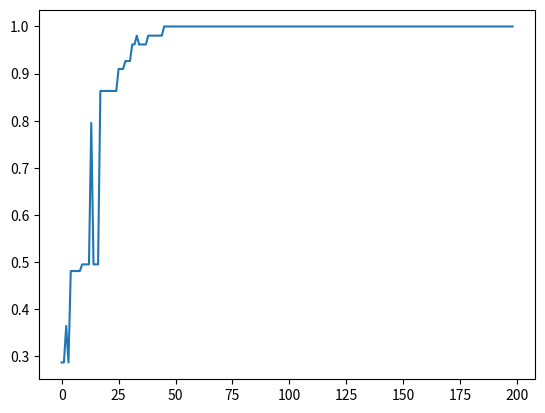

Source code (Python):
import random
import math
import matplotlib.pyplot as plt


class GA:
    def __init__(self, gen_starting_pop_f, fitness_f, selection_f, crossover_f,
                 mutation_f, termination_f, prob_crossover, prob_mutation):
        self.gen_starting_pop_f = gen_starting_pop_f
        self.fitness_f = fitness_f
        self.selection_f = selection_f
        self.crossover_f = crossover_f
        self.mutation_f = mutation_f
        self.termination_f = termination_f
        self.prob_crossover = prob_crossover
        self.prob_mutation = prob_mutation
        self.population = self.gen_starting_pop_f()
    def get_best_specimen_index(self):
        return self.population_fitness.index(max(self.population_fitness))
    def run(self):
        pop_size = len(self.population)
        self.population_fitness = [ 0 for i in range(pop_size) ]
        plot_data = []
        for i in range(pop_size):
            self.population_fitness[i] = self.fitness_f(self.population[i])
        while not self.termination_f(self):         
            # selection
            parents = []
            for i in range(pop_size):
                parents.append(self.selection_f(self.population, self.population_fitness))
            
            # crossing
            parents_idx = 1
            children = []            
            while len(children) < pop_size and parents_idx < pop_size:
                for child in self.crossover_f(self.prob_crossover, parents[parents_idx], parents[parents_idx - 1]):
                    children.append(child)
                parents_idx += 2
            if len(children) > pop_size:
                children = children[:pop_size]
            
            # mutation
            for i in range(pop_size):
                children[i] = self.mutation_f(children[i], self.prob_mutation)
            
            self.population = children
            for i in range(pop_size):
                self.population_fitness[i] = self.fitness_f(self.population[i])
            plot_data.append(self.population_fitness[self.get_best_specimen_index()])
        
        for i in range(pop_size):
            print("{} = {}".format(self.population_fitness[i], self.population[i]))
        return self.population[self.get_best_specimen_index()].copy(), plot_data


def gen_gen_starting_pop(population_size, genotype_size):
    def gen_starting_pop():
        population = []
        for i in range(population_size):
            population.append([ random.getrandbits(1) for j in range(genotype_size) ])
        return population
    return gen_starting_pop


def tournament_selection(pop, pop_fit):
    tournament_size = 2
    tournament = []
    for i in range(tournament_size):
        tournament.append(random.randint(0, len(pop) - 1))
    best = tournament[0]
    for i in range(1, tournament_size):
        if pop_fit[tournament[i]] > pop_fit[best]:
            best = tournament[i]
    return pop[best].copy()


def one_point_crossover(prob_crossover, parent_a, parent_b):
    if random.random() > prob_crossover:
        return parent_a, parent_b
    child_a = parent_a.copy()
    child_b = parent_b.copy()
    pp = random.randint(0, len(parent_a))
    for i in range(pp, len(parent_a)):
        child_a[i], child_b[i] = child_b[i], child_a[i]
    return child_a, child_b


def mutation(genotype, prob):
    new_genotype = genotype.copy()
    for i in range(len(new_genotype)):
        if random.random() < prob:
            new_genotype[i] = 1 - new_genotype[i]
    return new_genotype


def gen_terminate_after_iterations(iterations):
    def terminate_after_iterations(self):
        try:
            self.iteration += 1
        except:
            self.iteration = 1
            return False
        if self.iteration >= iterations:
            return True
        return False
    return terminate_after_iterations


def gen_terminate_after_fitness_goal(goal):
    def terminate_after_fitness_goal(self):
        try:
            if sum(self.population_fitness) / len(self.population_fitness) >= goal:
                return True
        except:
            return False
        return False
    return terminate_after_fitness_goal


def gen_terminate_immediately():
    def terminate_immediately(self):
        return True
    return terminate_immediately


def xor_list(a, b):
    if len(a) != len(b):
        raise Exception("xor_list")
    result = []
    for i in range(len(a)):
        result.append(a[i] ^ b[i])
    return result


def shr_list(a, b):
    result = []
    for i in range(len(a) - b):
        result.append(a[i + b])
    for i in range(b):
        result.append(0)
    return result


def gray_to_binary_list(gray):
    result = gray.copy()
    mask = gray.copy()
    while 1 in mask:
        mask = shr_list(mask, 1)
        result = xor_list(result, mask)
    return result


def binary_list_to_gray(binary_list):
    result = xor_list(binary_list, shr_list(binary_list, 1))  
    return result


def binary_list_to_decimal(binary_list):
    result = 0
    for i in range(len(binary_list)):
        result += binary_list[i] * ( 2 ** i )
    return result


def decimal_to_binary_list(number):
    result = [int(i) for i in bin(number)[2:]]
    result.reverse()
    return result


def gray_to_decimal(gray):
    return binary_list_to_decimal(gray_to_binary_list(gray))
    
    
def decimal_to_gray(number):
    return binary_list_to_gray(decimal_to_binary_list(number))


def decode_genotype(genotype, search_domain):
    max_num = 2 ** (len(genotype) // 2)
    tot_x = search_domain[0][1] - search_domain[0][0]
    tot_y = search_domain[1][1] - search_domain[1][0]
    x_gen = genotype[:(len(genotype) // 2)]
    y_gen = genotype[(len(genotype) // 2):]
    x_num = gray_to_decimal(x_gen)
    y_num = gray_to_decimal(y_gen)
    x = search_domain[0][0] + ( ( tot_x / max_num ) * x_num )
    y = search_domain[1][0] + ( ( tot_y / max_num ) * y_num )
    return [ x, y ]


def generate_rastrigin_function(n):
    def rastrigin_formula(x):
        n = len(x)
        a = 10
        s = 0
        for i in range(n):
            s += x[i] ** 2 - a * math.cos(2 * math.pi * x[i])
        return a * n + s
    global_optimum = 0
    search_domain = []
    for i in range(n):
        search_domain.append((-5.12, 5.12))
    return rastrigin_formula, global_optimum, search_domain


def rastrigin_fitness(genotype):
    formula, global_optimum, search_domain = generate_rastrigin_function(2)
    args = decode_genotype(genotype, search_domain)
    return 1 / ( abs(global_optimum - formula(args)) + 1)


if __name__ == "__main__":
    
    iterations = 200
    population_size = 100
    genotype_size = 20
    crossover_probability = 0.5
    mutation_probability = 0.01
    
    ga = GA(gen_gen_starting_pop(population_size, genotype_size), rastrigin_fitness, tournament_selection, one_point_crossover,
            mutation, gen_terminate_after_iterations(iterations), crossover_probability, mutation_probability)
    
    best_genotype, plot_data = ga.run()
    
    formula, _, search_domain = generate_rastrigin_function(2)
    
    print()
    print("{} = {} = {} = {}".format(rastrigin_fitness(best_genotype), formula(decode_genotype(best_genotype, search_domain)), decode_genotype(best_genotype, search_domain), best_genotype))
    
    plt.plot(plot_data)
    plt.show()
    
    
    